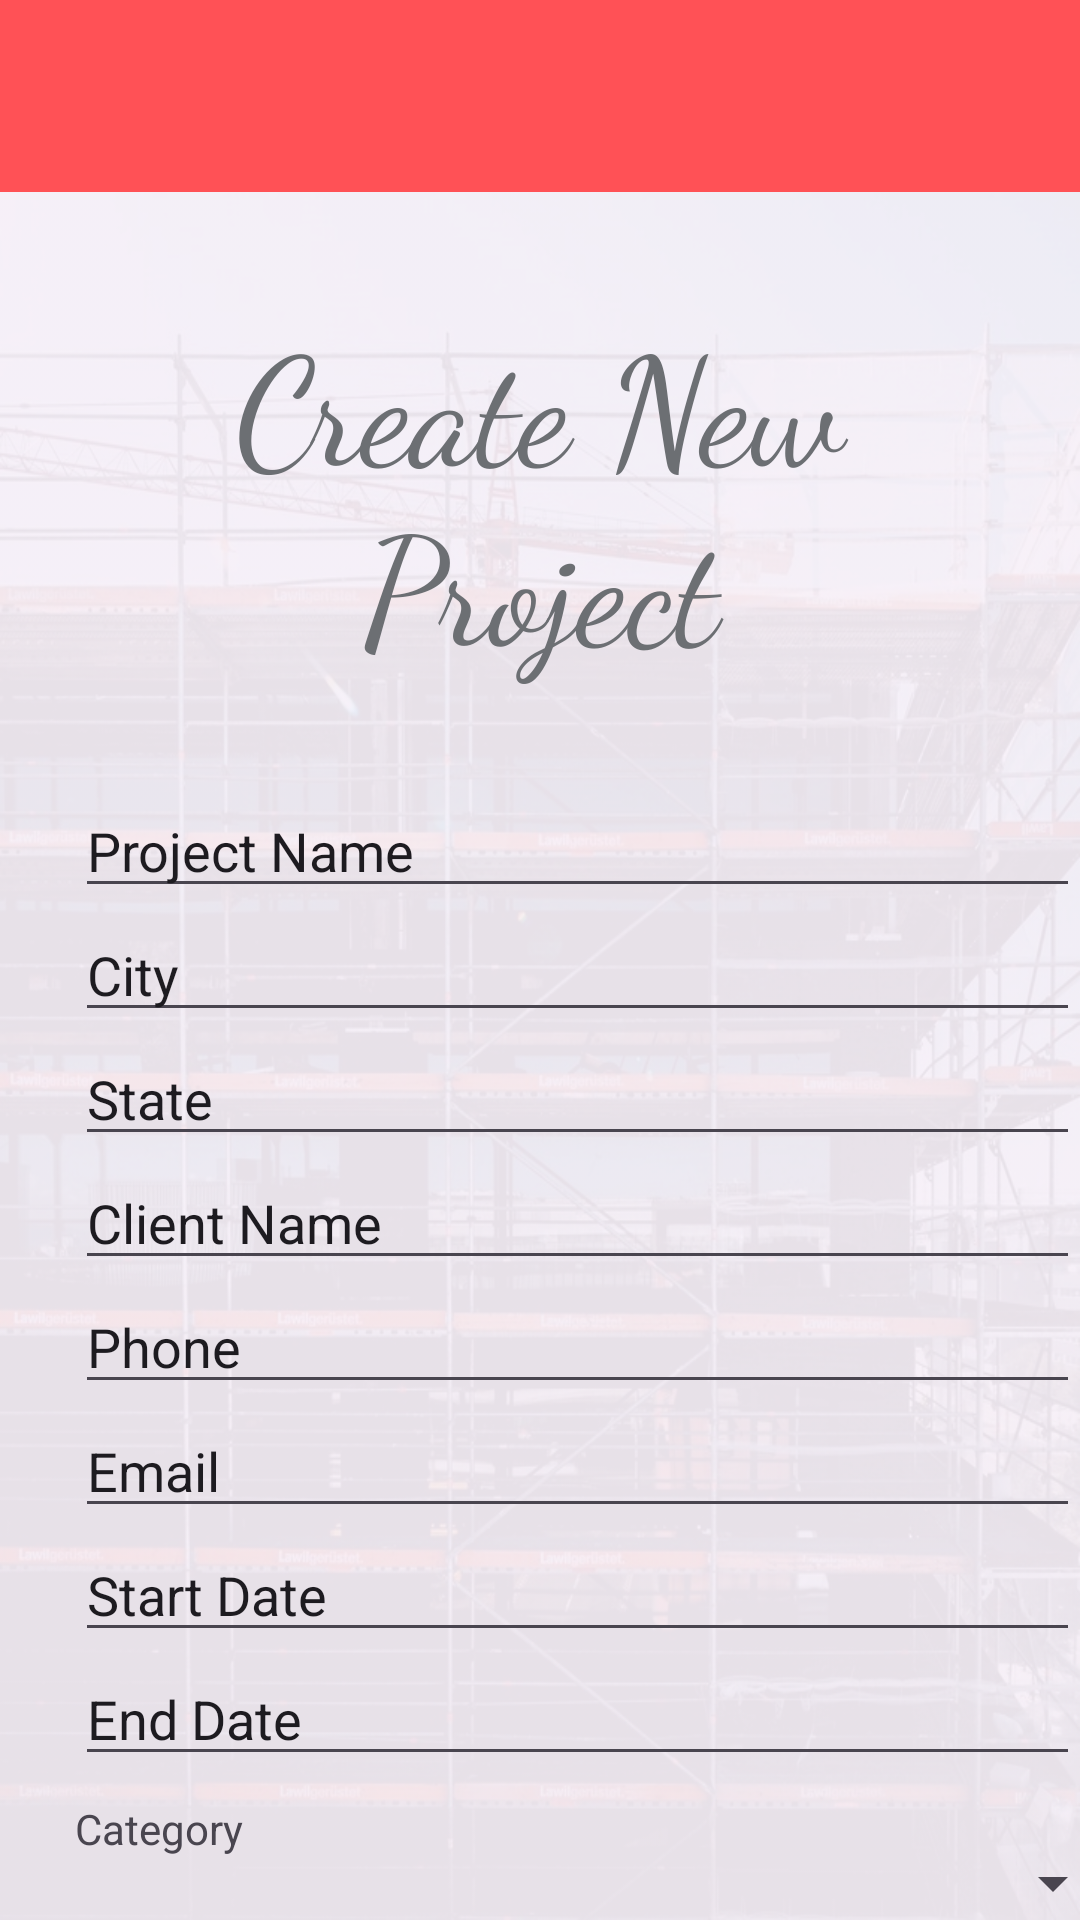

Android layout source for this screen:
<!-- AndroidManifest.xml: application theme Theme.COMP3074_GroupProject_Bestulator -->
<!-- res/layout/third_activity.xml -->
<?xml version="1.0" encoding="utf-8"?>
<LinearLayout xmlns:android="http://schemas.android.com/apk/res/android"
    xmlns:app="http://schemas.android.com/apk/res-auto"
    xmlns:tools="http://schemas.android.com/tools"
    android:id="@+id/navigation_third_activity"
    android:layout_width="match_parent"
    android:layout_height="match_parent"
    android:background="@drawable/background_img_2"
    android:orientation="vertical"
    tools:context=".ThirdActivity">

    <androidx.appcompat.widget.Toolbar
        android:id="@+id/toolbar"
        android:layout_width="match_parent"
        android:layout_height="wrap_content"
        android:title="@string/create_project"
        app:titleTextColor="@color/white"
        android:background="?attr/colorPrimary"
        app:popupTheme="@style/ThemeOverlay.AppCompat.Light"
        app:layout_constraintTop_toTopOf="parent" />

    <TextView
        android:id="@+id/textView1"
        android:layout_width="match_parent"
        android:layout_height="wrap_content"
        android:padding="20dp"
        android:layout_marginBottom="13dp"
        android:fontFamily="cursive"
        android:layout_marginTop="15dp"
        android:textColor="@color/color3"
        android:gravity="center"
        android:textSize="50sp"
        android:text="@string/create_new_project" />

    <EditText
        android:id="@+id/editText2"
        android:layout_width="wrap_content"
        android:layout_height="wrap_content"
        android:ems="10"
        android:width="350dp"
        android:layout_marginStart="25dp"
        android:inputType="text"
        android:text="@string/project_name"
        android:hint="@string/project_name"/>

    <EditText
        android:id="@+id/editText3"
        android:layout_width="wrap_content"
        android:layout_height="wrap_content"
        android:ems="10"
        android:width="350dp"
        android:layout_marginStart="25dp"
        android:inputType="text"
        android:text="@string/city"
        android:hint="@string/city"/>

    <EditText
        android:id="@+id/editText4"
        android:layout_width="wrap_content"
        android:layout_height="wrap_content"
        android:ems="10"
        android:width="350dp"
        android:layout_marginStart="25dp"
        android:inputType="text"
        android:text="@string/state"
        android:hint="@string/state"/>

    <EditText
        android:id="@+id/editText6"
        android:layout_width="wrap_content"
        android:layout_height="wrap_content"
        android:ems="10"
        android:width="350dp"
        android:layout_marginStart="25dp"
        android:inputType="text"
        android:text="@string/client_name"
        android:hint="@string/client_name"/>

    <EditText
        android:id="@+id/editText7"
        android:layout_width="wrap_content"
        android:layout_height="wrap_content"
        android:ems="10"
        android:width="350dp"
        android:layout_marginStart="25dp"
        android:inputType="text"
        android:text="@string/phone"
        android:hint="@string/phone"/>

    <EditText
        android:id="@+id/editText8"
        android:layout_width="wrap_content"
        android:layout_height="wrap_content"
        android:ems="10"
        android:width="350dp"
        android:layout_marginStart="25dp"
        android:inputType="text"
        android:text="@string/email"
        android:hint="@string/email"/>

    <EditText
        android:id="@+id/editText9"
        android:layout_width="wrap_content"
        android:layout_height="wrap_content"
        android:ems="10"
        android:width="350dp"
        android:layout_marginStart="25dp"
        android:inputType="text"
        android:text="@string/start_date"
        android:hint="@string/start_date"/>

    <EditText
        android:id="@+id/editText10"
        android:layout_width="wrap_content"
        android:layout_height="wrap_content"
        android:ems="10"
        android:width="350dp"
        android:layout_marginStart="25dp"
        android:inputType="text"
        android:text="@string/end_date"
        android:hint="@string/end_date"/>

    <TextView
        android:id="@+id/editText11"
        android:layout_width="wrap_content"
        android:layout_height="wrap_content"
        android:layout_marginStart="25dp"
        android:layout_marginTop="8dp"
        android:text="@string/category"
        android:textSize="14sp" />

    <Spinner
        android:id="@+id/categorySpinner"
        android:layout_width="350dp"
        android:layout_height="wrap_content"
        android:layout_marginStart="25dp"
        android:layout_marginTop="4dp"
        android:layout_marginBottom="8dp"
        android:minHeight="48dp" />

    <EditText
        android:id="@+id/editText12"
        android:layout_width="wrap_content"
        android:layout_height="wrap_content"
        android:ems="10"
        android:width="350dp"
        android:layout_marginStart="25dp"
        android:inputType="text"
        android:text="@string/budget"
        android:hint="@string/budget"/>

    <Button
        android:id="@+id/button"
        android:layout_width="wrap_content"
        android:layout_height="wrap_content"
        android:width="250dp"
        android:layout_marginTop="50dp"
        android:layout_gravity="center"
        android:text="@string/create" />

</LinearLayout>
<!-- resources referenced by this layout -->
<resources>
  <color name="color3">#6c6f73</color>
  <color name="white">#FFFFFFFF</color>
  <!-- drawable background_img_2: png bitmap (drawable, 1003314 bytes) -->
  <string name="budget">Budget</string>
  <string name="category">Category</string>
  <string name="city">City</string>
  <string name="client_name">Client Name</string>
  <string name="create">Create</string>
  <string name="create_new_project">Create New Project</string>
  <string name="create_project">Create Project</string>
  <string name="email">Email</string>
  <string name="end_date">End Date</string>
  <string name="phone">Phone</string>
  <string name="project_name">Project Name</string>
  <string name="start_date">Start Date</string>
  <string name="state">State</string>
  <style name="Theme.COMP3074_GroupProject_Bestulator" parent="Base.Theme.COMP3074_GroupProject_Bestulator" />
  <style name="Base.Theme.COMP3074_GroupProject_Bestulator" parent="Theme.Material3.DayNight.NoActionBar">
          
          
          <item name="colorPrimary">@color/color1</item>
          <item name="colorPrimaryVariant">@color/color2</item>
          <item name="colorSecondary">@color/color3</item>
      </style>
  <color name="color1">#FF5156</color>
  <color name="color2">#33FF57</color>
</resources>
